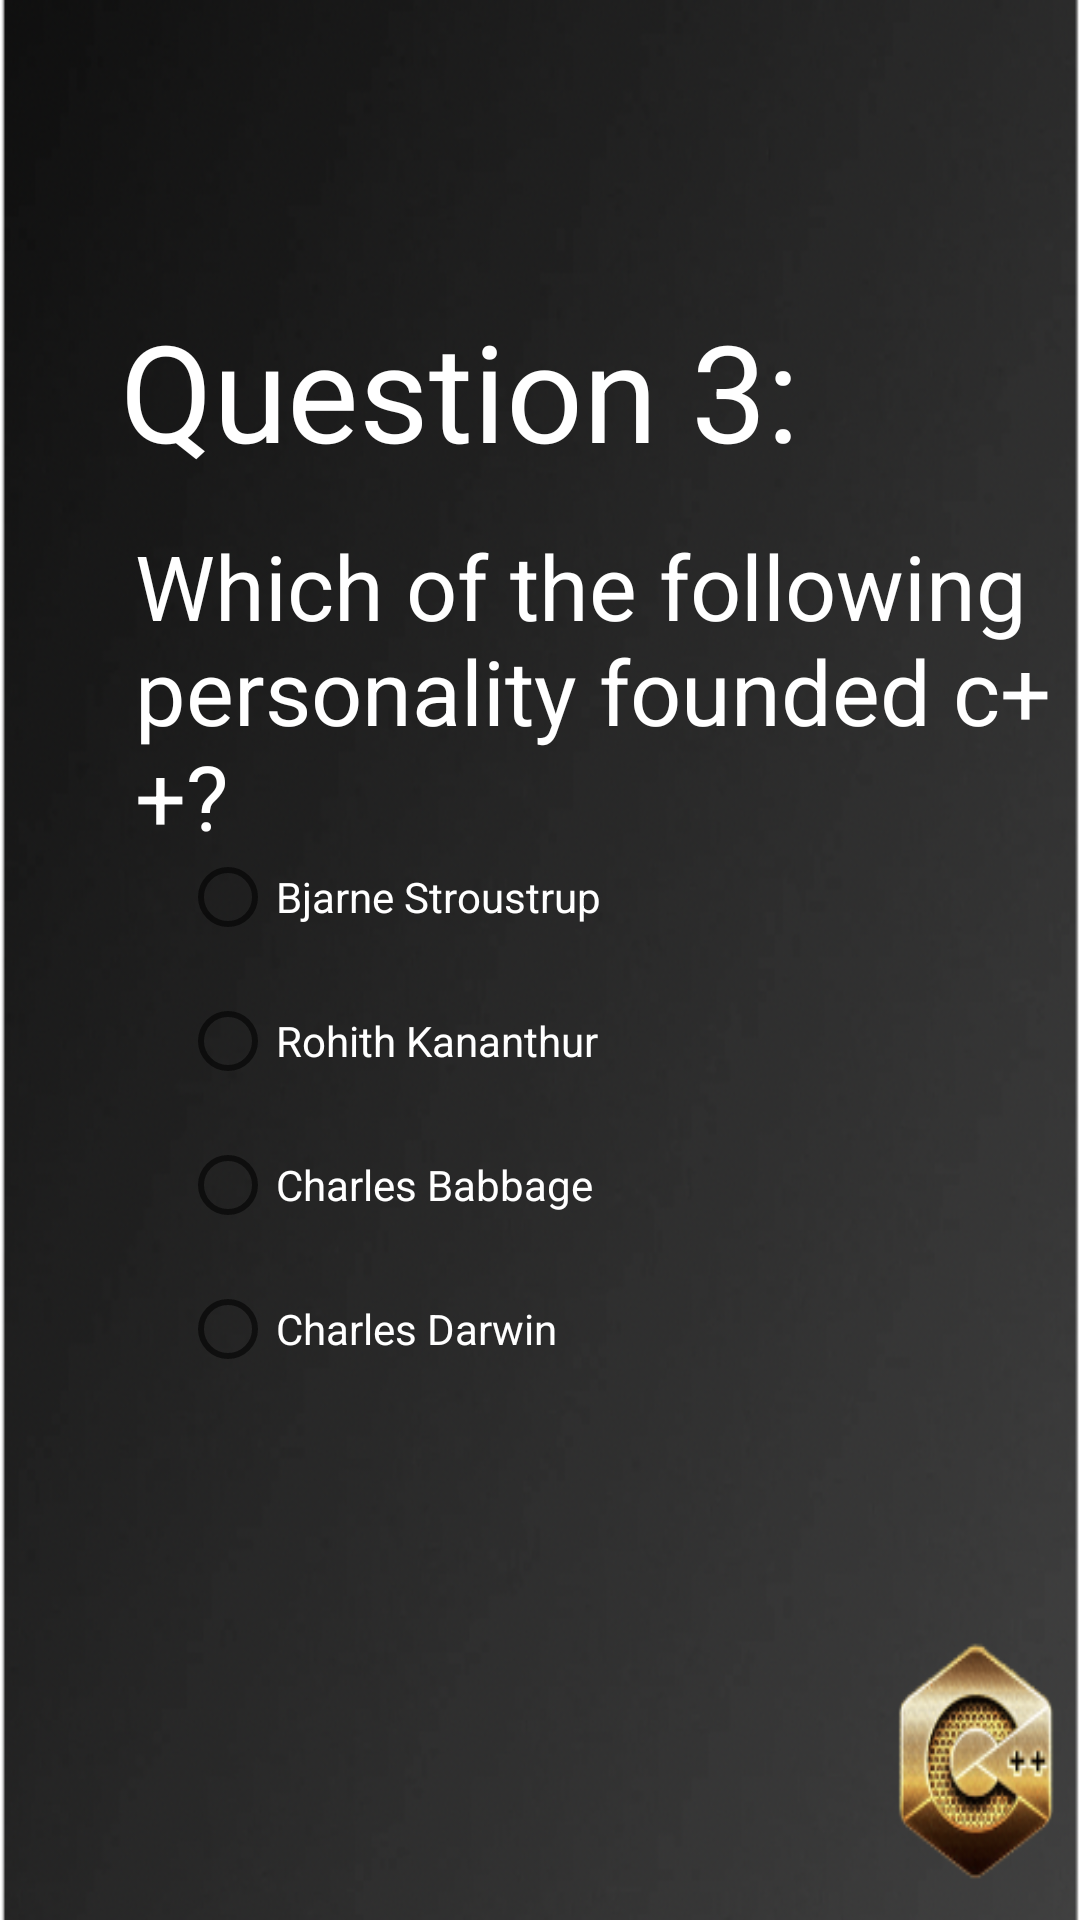

Write the Android layout XML for this screen, with the resource values it uses.
<!-- AndroidManifest.xml: application theme Theme.Puc_app -->
<!-- res/layout/activity_q3.xml -->
<?xml version="1.0" encoding="utf-8"?>
<RelativeLayout xmlns:android="http://schemas.android.com/apk/res/android"
    xmlns:app="http://schemas.android.com/apk/res-auto"
    xmlns:tools="http://schemas.android.com/tools"
    android:layout_width="match_parent"
    android:layout_height="match_parent"
    android:background="@drawable/backgroundquizc"
    tools:context=".Q3">
    <TextView
        android:id="@+id/textView9"
        android:layout_width="wrap_content"
        android:layout_height="wrap_content"
        android:layout_marginLeft="40dp"
        android:layout_marginTop="100dp"
        android:textColor="@color/white"
        android:text="Question 3:"
        android:textSize="45sp" />

    <TextView
        android:id="@+id/textView14"
        android:layout_width="wrap_content"
        android:layout_height="wrap_content"
        android:layout_marginStart="45dp"
        android:layout_marginTop="175dp"
        android:text="Which of the following personality founded c++?"

        android:textColor="@color/white"
        android:textSize="30sp" />
    <RadioGroup
        android:layout_width="wrap_content"
        android:layout_height="wrap_content"
        android:layout_marginLeft="60dp"
        android:layout_marginTop="275dp"
        >
        <RadioButton
            android:id="@+id/radioButton9"
            android:layout_width="match_parent"
            android:layout_height="wrap_content"
            android:textColor="@color/white"
            android:text="Bjarne Stroustrup" />
        <RadioButton
            android:id="@+id/radioButton10"
            android:layout_width="match_parent"
            android:layout_height="wrap_content"
            android:textColor="@color/white"
            android:text="Rohith Kananthur" />
        <RadioButton
            android:id="@+id/radioButton11"
            android:layout_width="match_parent"
            android:layout_height="wrap_content"
            android:textColor="@color/white"
            android:text="Charles Babbage" />
        <RadioButton
            android:id="@+id/radioButton12"
            android:layout_width="match_parent"
            android:layout_height="wrap_content"
            android:textColor="@color/white"
            android:text="Charles Darwin" />
    </RadioGroup>
</RelativeLayout>
<!-- resources referenced by this layout -->
<resources>
  <!-- drawable backgroundquizc: png bitmap (drawable-v24, 279031 bytes) -->
  <style name="Theme.Puc_app" parent="Theme.MaterialComponents.DayNight.DarkActionBar">
          
          <item name="colorPrimary">@color/purple_500</item>
          <item name="colorPrimaryVariant">@color/purple_700</item>
          <item name="colorOnPrimary">@color/white</item>
          
          <item name="colorSecondary">@color/teal_200</item>
          <item name="colorSecondaryVariant">@color/teal_700</item>
          <item name="colorOnSecondary">@color/black</item>
          
          <item name="android:statusBarColor" tools:targetApi="l">?attr/colorPrimaryVariant</item>
          
      </style>
  <!-- not gathered from this repository: default colours our renderer supplied (Android Studio template values) -->
  <color name="purple_500">#FF6200EE</color>
  <color name="purple_700">#FF3700B3</color>
  <color name="teal_200">#FF03DAC5</color>
  <color name="teal_700">#FF018786</color>
  <color name="black">#FF000000</color>
  <color name="white">#FFFFFFFF</color>
</resources>
